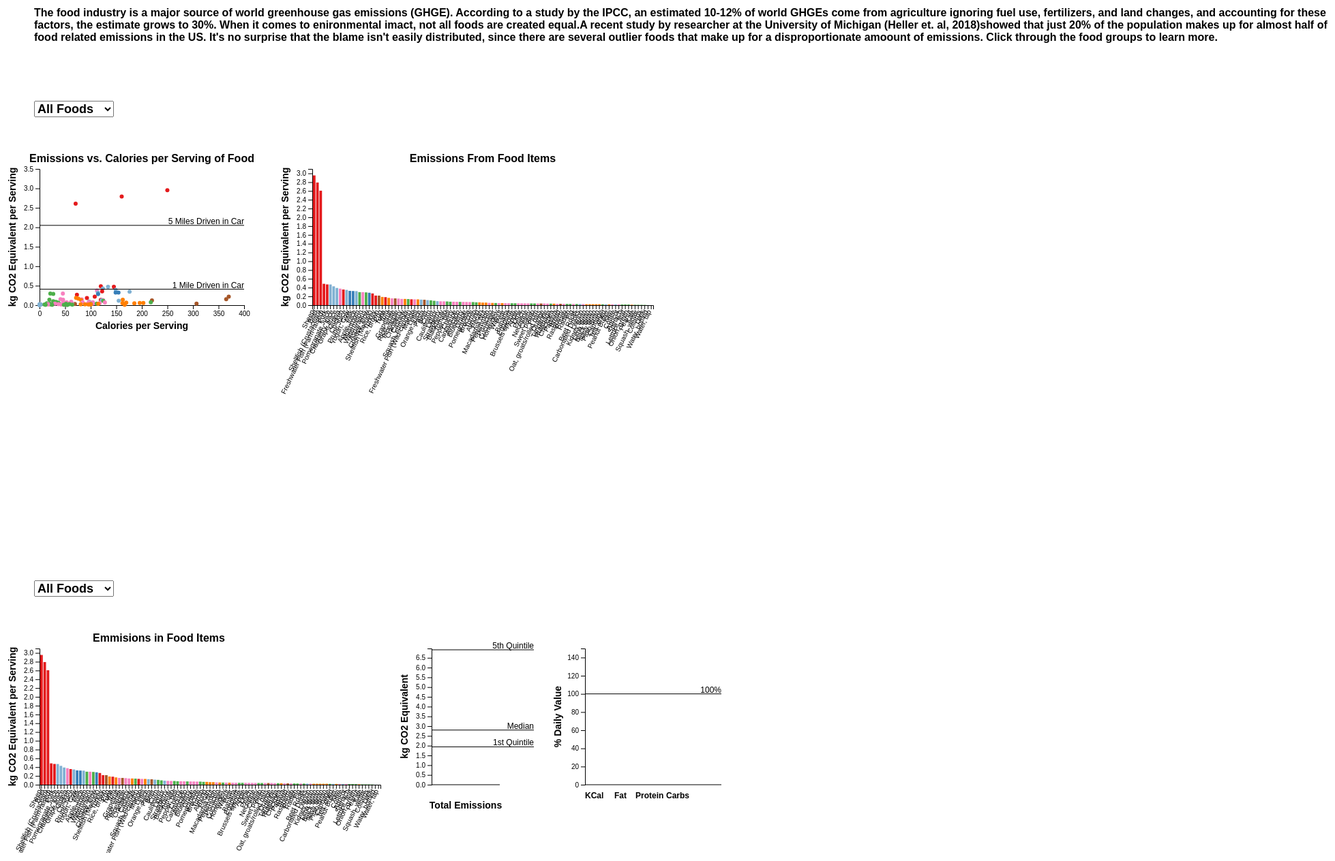
D3 v5 page, settled after 480 driven frames (8 s of simulated time); the page loaded 1 data file(s).


// ── js/scripts4.js
var bodyText = "The food industry is a major source of world greenhouse gas emissions (GHGE). " +
"According to a study by the IPCC, an estimated 10-12% of world GHGEs come from " +
"agriculture ignoring fuel use, fertilizers, and land changes, and accounting for these factors, "+
"the estimate grows to 30%. When it comes to enironmental imact, not all foods are created equal."+
"A recent study by researcher at the University of Michigan (Heller et. al, 2018)" +
"showed that just 20% of the population makes up for almost half of food related emissions in the "+
"US. It's no surprise that the blame isn't easily distributed, since there are several outlier foods "+
"that make up for a disproportionate amoount of emissions. Click through the food groups to learn more."
//Load data
d3.csv("/data/filtered_finalProjectDataset.csv", parseInputRow).then(loadData);

//Parse CSV rows and returns array of objects with the specified fields.
function parseInputRow (d) {
    return {
       name : d.FCID_Desc,
       portion_desc : d. Portion_description,
       ghge_portion : +d.kgCO2perPortion,
       kcal_portion : +d.kcalPortion,
       protein_portion : +d.proteinPortion,
       carb_portion : +d.carbsPortion,
       fat_portion : +d.fatPortion,
       sugar_portion : +d.sugarPortion,
       fruit : +d.Fruit,
       veg : +d.Veg,
       meat : +d.Meat,
       dairy : +d.Dairy,
       grain : +d.Grain,
       protein : +d.Protein,
       oil : +d.Oil,
       beverage : +d.Beverage
   };
};

//Callback for d3.csv (all data related tasks go here)
function loadData(loadedData){
   var csvData = loadedData
   csvData.forEach(function(d) {
                     if (d.fruit > 0) {d.color = color = "#f781bf"
                   } else if (d.veg > 0) {d.color = color = "#4daf4a"
                     } else if (d.dairy > 0) {d.color = color = "#377eb8"
                     } else if (d.meat > 0) {d.color = color = "#e41a1c"
                   } else if (d.grain > 0) {d.color = color = "#a65628"
                     } else if (d.oil> 0) {d.color = color = "#ffff33"
                     } else if (d.protein> 0) {d.color = color = "#ff7f00"
                     } else if (d.bevarage> 0) {d.color = color = "#a65628"
                   } else {d.color = "#80b1d3"}
                   d.num_servings = 0;
                   })
   generateVis(csvData);
};

//Generate visualization using parsed data from CSV (array of objects)
function generateVis(csvData){
  let titleOffset = 10;
  let axisOffset = 35;
  let refAnnotationOffset = 2;
  let plotMargin1 = 100;
  let plotWidth1 = 300; //500;
  let plotHeight1 = 200; //500;
  let plotMargin2 = 100;
  let plotWidth2 = 500; //500;
  let plotHeight2 = plotHeight1; //500;

  var svg0 = d3.select('#intro').append('svg')
                .attr("width", 2000)
                .attr("height", 150)
  var txtGroup = svg0.append('g')

  // var intro = svg0.append("text")
  //                 .text(/text/intro.txt)
  var svg1 = d3.select('#plot1div').append('svg')
                .attr("width", 2000)
                .attr("height", 700)//"height", plotHeight1+2*plotMargin1)
    // .attr('width', plotWidth1 + plotMargin1*2)
    // .attr('height', plotHeight1 + plotMargin1*2);

  let plot1 = svg1.append('g')
                 .attr('transform', `translate(${plotMargin1}, ${plotMargin1})`);
  let xScale = d3.scaleLinear()
                 .domain([0,400])
                 .range([0, plotWidth1]);
  let yScale = d3.scaleLinear()
                .domain([0,3.5])
                .range([plotHeight1, 0]);
  let xAxis1 = plot1.append('g')
                  .attr('transform', `translate(0, ${plotHeight1})`)
                  .call(d3.axisBottom(xScale));
  let yAxis1 = plot1.append('g')
                  .call(d3.axisLeft(yScale));

  let plot1title = plot1.append("text")
                        .attr("class", "plotTitle")
                        .attr("text-anchor", "middle")
                        .attr("x", plotWidth1/2)
                        .attr("y", -titleOffset)
                        .text("Emissions vs. Calories per Serving of Food")
  let plot1xlab = plot1.append("text")
                        .attr("class", "axisLabel")
                        .attr("text-anchor", "middle")
                        .attr("x", plotWidth1/2)
                        .attr("y", plotHeight1 + axisOffset)
                        .text("Calories per Serving")
  let plot1ylab = plot1.append("text")
                        .attr("transform", "rotate(-90)")
                        .attr("class", "axisLabel")
                        .attr("text-anchor", "middle")
                        .attr("x", -plotHeight1/2)
                        .attr("y",-axisOffset)
                        .text("kg CO2 Equivalent per Serving")
  let innerPlotGroup1 = plot1.append('g');
  let outerPlotGroup1 = plot1.append('g');
  let ref1 = outerPlotGroup1.append("line")
                            .attr("class", "refLine")
                            .attr("width", plotWidth1)
                            .attr("x1", 0)
                            .attr("x2", plotWidth1)
                            .attr("y1", yScale(0.41))
                            .attr("y2", yScale(0.41))
  let ref1text = plot1.append("text")
                        .attr("class", "refAnnotation")
                        .attr("text-anchor", "end")
                        .attr("x", plotWidth1)
                        .attr("y", yScale(0.41) - refAnnotationOffset)
                        .text("1 Mile Driven in Car")
    let ref2 = outerPlotGroup1.append("line")
                              .attr("class", "refLine")
                              .attr("width", plotWidth1)
                              .attr("x1", 0)
                              .attr("x2", plotWidth1)
                              .attr("y1", yScale(5*0.41))
                              .attr("y2", yScale(5*0.41))
    let ref2text = plot1.append("text")
                          .attr("class", "refAnnotation")
                          .attr("text-anchor", "end")
                          .attr("x", plotWidth1)
                          .attr("y", yScale(5*0.41) - refAnnotationOffset)
                          .text("5 Miles Driven in Car")



  var categories = ["All Foods","Meat", "Protein", "Beverage" ,"Dairy","Fruits", "Vegetables", "Grains"];
  // Add an SVG element to the DOM

//   var svg2 = d3.select('#plot2div').append('svg')
//               .attr('width', plotWidth2 + plotMargin2*2)
//               .attr('height', plotHeight2 + plotMargin2*2);
// var tooldesc = svg2.append('g')
// tooldesc.append("text").text("hello").attr("class", "description")
  // let plot2 = svg2.append('g')
  //                .attr('transform', `translate(${plotMargin2}, ${plotMargin2})`);
  let plot2 = svg1.append('g')
                 .attr('transform', `translate(${plotMargin2+plotMargin1+plotWidth1}, ${plotMargin2})`);
 let plot2title = plot2.append("text")
                         .attr("class", "plotTitle")
                         .attr("text-anchor", "middle")
                         .attr("x", plotWidth2/2)
                         .attr("y", -titleOffset)
                         .text("Emissions From Food Items")
   let plot2ylab = plot2.append("text")
                         .attr("transform", "rotate(-90)")
                         .attr("class", "axisLabel")
                         .attr("text-anchor", "middle")
                         .attr("x", -plotHeight2/2)
                         .attr("y",-axisOffset)
                         .text("kg CO2 Equivalent per Serving")
   let innerPlotGroup2 = plot2.append('g');
   let outerPlotGroup2 = plot2.append('g');

   let dataSortedByGHGE = csvData.sort(function(x, y){
      return d3.descending(x.ghge_portion, y.ghge_portion);
   });

   let xScale2 = d3.scaleBand()
       .range([0, plotWidth2])
       .domain([0,1])//domain(dataSortedByGHGE.map(function(d){ return d.name; }))
       .padding(0.2)

    let yScale2 = d3.scaleLinear()
                  .domain([0,3.5])
                  .range([plotHeight2, 0]);
    let x_axis2 = d3.axisBottom().scale(xScale2);
    let xAxis2 = plot2.append('g')
                     .attr("class", "xaxis")
                    .attr('transform', `translate(0, ${plotHeight2})`)
                    .call(x_axis2)
                    .selectAll("text")
                 .style("text-anchor", "end")
                 .attr("transform", "rotate(-90)");

    let y_axis2 = d3.axisLeft().scale(yScale2)
    let yAxis2 = plot2.append('g')
                    .attr("class", "yaxis")
                    .call(d3.axisLeft(yScale2));

  var dropdown = d3.select('#plot2dropdown').append("select")
                   .attr("class", "dropdown")
                   .attr("id", "dropdownCategory")
                   .on("change", function () {
                                 var cat = document.getElementById("dropdownCategory").value;
                                  var filteredData = filterByGroup(csvData, cat)
                                  return updateFoodGroup(filteredData, plot2);})

                                  addCircles(csvData, innerPlotGroup1, "plot1AllCircles", xScale, yScale);
                                  updateCircleColors(csvData)


    dropdown.selectAll("option")
                     .data(categories)
                     .enter()
                     .append("option")
                     .text(function(d){return d})

   plotDat(csvData, plot2, 1)
   updateFoodGroup(csvData, plot2)

///////////////////////////////////////////////

///////////////////////////////////////////////
  var plotWidth3 = 0.7*plotWidth2;//100
  var plotHeight3 = plotHeight2;//200
  var plotMargin3 = plotMargin1;
  var svg3 = d3.select('#plot3div').append('svg')
                .attr("width", 2000)
                .attr("height", plotHeight3+2*plotMargin1)
  let plot3 = svg3.append('g')
                 .attr('transform', `translate(${plotMargin3}, ${plotMargin3})`);
 let plot3title = plot3.append("text")
                         .attr("class", "plotTitle")
                         .attr("text-anchor", "middle")
                         .attr("x", plotWidth3/2)
                         .attr("y", -titleOffset)
                         .text("Emmisions in Food Items")
   let plot3ylab = plot3.append("text")
                         .attr("transform", "rotate(-90)")
                         .attr("class", "axisLabel")
                         .attr("text-anchor", "middle")
                         .attr("x", -plotHeight3/2)
                         .attr("y",-axisOffset)
                         .text("kg CO2 Equivalent per Serving")
   let innerPlotGroup3 = plot3.append('g');
   let outerPlotGroup3 = plot3.append('g');
   let xScale3 = d3.scaleLinear()
                  .domain([0,400])
                  .range([0, plotWidth3]);
   let yScale3 = d3.scaleLinear()
                 .domain([0,3.5])
                 .range([plotHeight3, 0]);
   let xAxis3 = plot3.append('g')
                   .attr('transform', `translate(0, ${plotHeight3})`)
                   .attr("class", "xaxis")
                   .call(d3.axisBottom(xScale3));
   let yAxis3 = plot3.append('g')
                    .attr("class", "yaxis")
                   .call(d3.axisLeft(yScale3));
   var dropdown3 = d3.select('#plot3dropdown').append("select")
                    .attr("class", "dropdown")
                    .attr("id", "dropdownCategory3")
                    .on("change", function () {
                                  var cat = document.getElementById("dropdownCategory3").value;
                                   var filteredData = filterByGroup(csvData, cat)
                                   return plotDat(filteredData, plot3, 0);})

   var svg6 = d3.select('#plot6div').append('svg')
                 .attr("width", 2000)
                 .attr("height", plotHeight3+2*plotMargin1)
   let plate = svg6.append('g')
   let plateList = plate.append("ul")
   let servings = [];
   let plateLabels = [];
   let plateX = plotMargin3//plotWidth3+plotMargin3*2;
   let plateY = 20//plotHeight3+100//20;

   dropdown3.selectAll("option")
                    .data(categories)
                    .enter()
                    .append("option")
                    .text(function(d){return d})
  plotDat(csvData, plot3, 0)



  ///////////////////////////////////////////////////////

  //////////////////////////////////////////////
    var plotWidth4 = 100
    var plotHeight4 = plotHeight2;//200
    var plotMargin4 = plotMargin1;
    // var svg3 = d3.select('#plot3div').append('svg')
    //               .attr("width", 2000)
    //               .attr("height", plotHeight3+2*plotMargin1)
    let plot4 = svg3.append('g')
                   .attr('transform', `translate(${2*plotMargin3+ 1.5*plotWidth3 - 50}, ${plotMargin3})`);
   // let plot4title = plot4.append("text")
   //                         .attr("class", "plotTitle")
   //                         .attr("text-anchor", "middle")
   //                         .attr("x", plotWidth4/2)
   //                         .attr("y", -titleOffset)
   //                         .text("Total Emissions")
     let plot4ylab = plot4.append("text")
                           .attr("transform", "rotate(-90)")
                           .attr("class", "axisLabel")
                           .attr("text-anchor", "middle")
                           .attr("x", -plotHeight4/2)
                           .attr("y",-axisOffset)
                           .text("kg CO2 Equivalent")
   let plot4xlab = plot4.append("text")
                         .attr("class", "axisLabel")
                         .attr("text-anchor", "middle")
                         .attr("x", plotWidth4/2)
                         .attr("y", plotHeight4 + axisOffset)
                         .text("Total Emissions")
     let innerPlotGroup4 = plot4.append('g');
     let outerPlotGroup4 = plot4.append('g');
     let xScale4 = d3.scaleLinear()
                    .domain([0,1])
                    .range([0, plotWidth4]);

    let q1 = 1.94;
    let med = 2.8;
    let q5 = 6.91;
     let yScale4 = d3.scaleLinear()
                   .domain([0,q5+0.01*q5])
                   .range([plotHeight4, 0]);
     // let xAxis4 = plot4.append('g')
     //                 .attr('transform', `translate(0, ${plotHeight4})`)
     //                 .attr("class", "xaxis")
                     // .call(d3.axisBottom(xScale4));
    let xAxis4 = plot4.append("line")
                      .attr("class", "refLine")
                      .attr("x1", 0)
                      .attr("x2", plotWidth4)
                      .attr("y1", plotHeight4)
                      .attr("y2", plotHeight4)
     let yAxis4 = plot4.append('g')
                     .call(d3.axisLeft(yScale4));


     let runnover = 50;
     let q1_ref = plot4.append("line")
                               .attr("class", "refLine")
                               .attr("width", plotWidth4+runnover)
                               .attr("x1", 0)
                               .attr("x2", plotWidth4+runnover)
                               .attr("y1", yScale4(q1))
                               .attr("y2", yScale4(q1))
     let q1_txt = plot4.append("text")
                           .attr("class", "refAnnotation")
                           .attr("text-anchor", "end")
                           .attr("x", plotWidth4+runnover)
                           .attr("y", yScale4(q1) - refAnnotationOffset)
                           .text("1st Quintile")
   let med_ref = plot4.append("line")
                             .attr("class", "refLine")
                             .attr("width", plotWidth4+runnover)
                             .attr("x1", 0)
                             .attr("x2", plotWidth4+runnover)
                             .attr("y1", yScale4(med))
                             .attr("y2", yScale4(med))
   let med_txt = plot4.append("text")
                         .attr("class", "refAnnotation")
                         .attr("text-anchor", "end")
                         .attr("x", plotWidth4+runnover)
                         .attr("y", yScale4(med) - refAnnotationOffset)
                         .text("Median")
   let q5_ref = plot4.append("line")
                             .attr("class", "refLine")
                             .attr("width", plotWidth4+runnover)
                             .attr("x1", 0)
                             .attr("x2", plotWidth4+runnover)
                             .attr("y1", yScale4(q5))
                             .attr("y2", yScale4(q5))
   let q5_txt = plot4.append("text")
                         .attr("class", "refAnnotation")
                         .attr("text-anchor", "end")
                         .attr("x", plotWidth4+runnover)
                         .attr("y", yScale4(q5) - refAnnotationOffset)
                         .text("5th Quintile")

    ///////////////////////////////////////////////////////

    //////////////////////////////////////////////
      var plotWidth5 = 200
      var barMargin = 2
      let barWidth = plotWidth5/4 - barMargin*8;
      var plotHeight5 = plotHeight2;//200
      var plotMargin5 = plotMargin1;
      // var svg3 = d3.select('#plot3div').append('svg')
      //               .attr("width", 2000)
      //               .attr("height", plotHeight3+2*plotMargin1)
      let plot5 = svg3.append('g')
                     .attr('transform', `translate(${plotWidth3 + plotWidth4 + 450}, ${plotMargin3})`);
     // let plot4title = plot4.append("text")
     //                         .attr("class", "plotTitle")
     //                         .attr("text-anchor", "middle")
     //                         .attr("x", plotWidth4/2)
     //                         .attr("y", -titleOffset)
     //                         .text("Total Emissions")
       let plot5ylab = plot5.append("text")
                             .attr("transform", "rotate(-90)")
                             .attr("class", "axisLabel")
                             .attr("text-anchor", "middle")
                             .attr("x", -plotHeight4/2)
                             .attr("y",-axisOffset)
                             .text("% Daily Value")
     // let plot5xlab = plot4.append("text")
     //                       .attr("class", "axisLabel")
     //                       .attr("text-anchor", "middle")
     //                       .attr("x", plotWidth4/2)
     //                       .attr("y", plotHeight4 + axisOffset)
     //                       .text("Total Emissions")

      let nut_cats = [{name: "Calories"},
      {name: "Fat"}, {name: "Protein"}, {name: "Carbs"}];//Calories", "Fat", "Protein", "Carbohydrates"]
      console.log(nut_cats.map(function(d){ return d.name; }))
       // let xScale5 = d3.scaleLinear()
       //                .domain(nut_cats.map(function(d){ return d; }))
       //                .range([0, plotWidth4]);
       //
       //                // let xAxis5 = plot5.append('g')
       //                //                 .call(d3.axisBottom(xScale5));
       //                let x_axis5 = d3.axisBottom().scale(xScale5);
       //                let xAxis5 = plot5.append('g')
       //                                 .attr("class", "xaxis")
       //                                .attr('transform', `translate(0, ${plotHeight5})`)
       //                                .call(x_axis5)
       //                                .selectAll("text")
       //                             .style("text-anchor", "end")
       //                             .attr("transform", "rotate(-90)");
       let yScale5 = d3.scaleLinear()
                     .domain([0,150])
                     .range([plotHeight4, 0]);


       // let xAxis4 = plot4.append('g')
       //                 .attr('transform', `translate(0, ${plotHeight4})`)
       //                 .attr("class", "xaxis")
                       // .call(d3.axisBottom(xScale4));

      let xAxis5 = plot5.append("line")
                        .attr("class", "refLine")
                        .attr("x1", 0)
                        .attr("x2", plotWidth5)
                        .attr("y1", plotHeight5)
                        .attr("y2", plotHeight5)
      plot5.append("text")
                        .attr("y", plotHeight5+20)
                        .attr("class", "ticks")
                        .text("KCal")

                        plot5.append("text")
                        .attr("x", barWidth+2*barMargin+5)
                        .attr("y", plotHeight5+20)
                        .attr("class", "ticks")
                        .text("Fat")

                        plot5.append("text")
                        .attr("x", 2*(barWidth+2*barMargin) - 2)
                        .attr("y", plotHeight5+20)
                        .attr("class", "ticks")
                        .text("Protein")

                        plot5.append("text")
                        .attr("x", 3*(barWidth+2*barMargin)+5)
                        .attr("y", plotHeight5+20)
                        .attr("class", "ticks")
                        .text("Carbs")

       let yAxis5 = plot5.append('g')
                       .call(d3.axisLeft(yScale5));


       let dv_ref = plot5.append("line")
                                 .attr("class", "refLine")
                                 .attr("width", plotWidth5)
                                 .attr("x1", 0)
                                 .attr("x2", plotWidth5)
                                 .attr("y1", yScale5(100))
                                 .attr("y2", yScale5(100))
       let dv_txt = plot5.append("text")
                             .attr("class", "refAnnotation")
                             .attr("text-anchor", "end")
                             .attr("x", plotWidth5)
                             .attr("y", yScale5(100) - refAnnotationOffset)
                             .text("100%")
      ///////////////////////////////////////////////////////
     //  var plotWidth3 = plotWidth2;//100
     //  var plotHeight3 = plotHeight2;//200
     //  var plotMargin3 = plotMargin1;
     //  var svg3 = d3.select('#plot3div').append('svg')
     //                .attr("width", 2000)
     //                .attr("height", plotHeight3+2*plotMargin1)
     //  let plot3 = svg3.append('g')
     //                 .attr('transform', `translate(${plotMargin3}, ${plotMargin3})`);
     // let plot3title = plot3.append("text")
     //                         .attr("class", "plotTitle")
     //                         .attr("text-anchor", "middle")
     //                         .attr("x", plotWidth3/2)
     //                         .attr("y", -titleOffset)
     //                         .text("Emmisions in Food Items")
     //   let plot3ylab = plot3.append("text")
     //                         .attr("transform", "rotate(-90)")
     //                         .attr("class", "axisLabel")
     //                         .attr("text-anchor", "middle")
     //                         .attr("x", -plotHeight3/2)
     //                         .attr("y",-axisOffset)
     //                         .text("kg CO2 Equivalent per Serving")
     //   let innerPlotGroup3 = plot3.append('g');
     //   let outerPlotGroup3 = plot3.append('g');
     //   let xScale3 = d3.scaleLinear()
     //                  .domain([0,400])
     //                  .range([0, plotWidth3]);
     //   let yScale3 = d3.scaleLinear()
     //                 .domain([0,3.5])
     //                 .range([plotHeight3, 0]);
     //   let xAxis3 = plot3.append('g')
     //                   .attr('transform', `translate(0, ${plotHeight3})`)
     //                   .attr("class", "xaxis")
     //                   .call(d3.axisBottom(xScale3));
     //   let yAxis3 = plot3.append('g')
     //                    .attr("class", "yaxis")
     //                   .call(d3.axisLeft(yScale3));
     //   var dropdown3 = d3.select('#plot3dropdown').append("select")
     //                    .attr("class", "dropdown")
     //                    .attr("id", "dropdownCategory3")
     //                    .on("change", function () {
     //                                  var cat = document.getElementById("dropdownCategory3").value;
     //                                   var filteredData = filterByGroup(csvData, cat)
     //                                   return plotDat(filteredData, plot3, 0);})
     //
     //   let plate = svg3.append('g')
     //   let plateList = plate.append("ul")
     //   let servings = [];
     //   let plateLabels = [];
     //   let plateX = 500;
     //   let plateY = 20;
     //
     //   dropdown3.selectAll("option")
     //                    .data(categories)
     //                    .enter()
     //                    .append("option")
     //                    .text(function(d){return d})
     //  plotDat(csvData, plot3, 0)

      ////////////////////////////////////////////////

updateText(bodyText)

function updateText(words){




  // var words = txtGroup.append("text")
  //                     .attr("x", 20)
  //                     .attr("y", 20)
  //                     .text(intro)

 var words = d3.select("#intro").selectAll("p")
                .text(words)
  // svg0.selectAll("text").append("text")
  //     .attr("class", "description")
  //     .text(intro)
      //  .data(intro)
      // .enter
}
  //Add circles to plot1
  function addCircles(filteredPoints, plot, circleClass, xScale, yScale) {
      var circles = plot.selectAll("circle")
                        .data(filteredPoints, function(d){return d.name})

     circles.enter().append("circle")
            .merge(circles)
            .attr("class", circleClass)
            .attr("fill", function(d) {return d.color;})
            .attr("cx", function (d) {return xScale(d.kcal_portion);})
            .attr("cy", function (d) {return yScale(d.ghge_portion);})
     circles.exit().remove();


  };

function addToPlate(a) {
  var name = d3.select(a).datum().name;
  // console.log(csvData)
  csvData = addServing(csvData, name)
  // console.log(csvData)
  var filteredPoints = filterByServings(csvData)
  var dataPoint = filterByName(csvData, name);

  var yPos = plateY + 15*filteredPoints.length;

  var items = plate.selectAll("text")
                   .data(filteredPoints, function(d){return d.name})
                   .attr("class", "plateText")
                   .text(function(d){return d.num_servings + "X " + d.name + ", " + d.portion_desc})
                   .on("click", function(d){removeServing(csvData, d3.select(this).datum().name)
                                              filteredData = filterByServings(csvData)
                                              if (d3.select(this).datum().num_servings == 0){
                                              d3.select(this).remove();}
                                              else {plate.selectAll("text")
                                                               .data(filteredData, function(d){return d.name})
                                                               .attr("class", "plateText")
                                                               .text(function(d){return d.num_servings + "X " + d.name + ", " + d.portion_desc})}
                                              updateBars()})
                   // .on("click", function(d){  d3.select(this).moveToFront();})

                   items.enter()
                   .append("text")
                   .attr("class", "plateText")
                   .attr("x", plateX)
                   .attr("y", yPos)
                   .text(function(d){return d.num_servings + "X " + d.name + ", " + d.portion_desc})
                   .on("click", function(d){  d3.select(this).remove();
                                              removeServing(csvData, d3.select(this).datum().name)
                                              filteredData = filterByServings(csvData)
                                              updateBars()})
                   // .on("click", function(d){  d3.select(this).moveToFront();})
  // console.log(dat)

  console.log(filteredPoints)
  // console.log(yScale5(nut_dat.kcal))

updateBars()

function updateBars (){
  var nut_dat = namearray(filteredPoints)
  var bars4 = plot4.selectAll("rect")
                  .data(nut_dat)
                  .attr("x", xScale4(0.5) - 0.5*barWidth)
                  .attr('y', function (d) {return yScale4(d.ghge);}) //(s) => yScale(s.ghge_portion))
                  .attr('height', function (d) {return plotHeight4 - yScale4(d.ghge);})
                  .attr("width", barWidth)
                  .attr("fill", function(d){if (d.ghge > med){ return "red"} else {return "black"}})

      bars4
      .enter().append("rect")
      .attr("x", xScale4(0.5) - 0.5*barWidth)
      .attr('y', function (d) {return yScale4(d.ghge);}) //(s) => yScale(s.ghge_portion))
      .attr('height', function (d) {return plotHeight4 - yScale4(d.ghge);})
      .attr("width", barWidth)
      .attr("fill", function(d){if (d.ghge > med){ return "red"} else {return "black"}})

      var kcalBars = plot5.selectAll(".kcal")
                      .data(nut_dat)
                      .attr("class", "kcal")
                      .attr("x", barMargin)//xScale5(0.25) - 0.5*(barWidth+2*barMargin))
                      .attr('y', function (d) {return yScale5(d.kcal);}) //(s) => yScale(s.ghge_portion))
                      .attr('height', function (d) {return plotHeight5 - yScale5(d.kcal);})
                      .attr("width", barWidth)
                      .attr("fill", function(d){if (d.kcal > 100){ return "red"} else {return "black"}})
                      // .on("mouseover",	function(){}})
          kcalBars
          .enter().append("rect")
          .attr("class", "kcal")
          .attr("x", barMargin)//xScale5(0.25) - 0.5*(barWidth+2*barMargin))
          .attr('y', function (d) {return yScale5(d.kcal);}) //(s) => yScale(s.ghge_portion))
          .attr('height', function (d) {return plotHeight5 - yScale5(d.kcal);})
          .attr("width", barWidth)
          .attr("fill", function(d){if (d.kcal > 100){ return "red"} else {return "black"}})

          var fatBars = plot5.selectAll(".fat")
                          .data(nut_dat)
                          .attr("class", "fat")
                          .attr("x", 2*barMargin+barWidth)//xScale5(0.5) - 0.5*(barWidth+2*barMargin))
                          .attr('y', function (d) {return yScale5(d.fat);}) //(s) => yScale(s.ghge_portion))
                          .attr('height', function (d) {return plotHeight5 - yScale5(d.fat);})
                          .attr("width", barWidth)
                          .attr("fill", function(d){if (d.fat > 100){ return "red"} else {return "black"}})


              fatBars
              .enter().append("rect")
              .attr("class", "fat")
              .attr("x", 2*barMargin+barWidth)//xScale5(0.5) - 0.5*(barWidth+2*barMargin))
              .attr('y', function (d) {return yScale5(d.fat);}) //(s) => yScale(s.ghge_portion))
              .attr('height', function (d) {return plotHeight5 - yScale5(d.fat);})
              .attr("width", barWidth)
              .attr("fill", function(d){if (d.fat > 100){ return "red"} else {return "black"}})

  var proteinBars = plot5.selectAll(".protein")
                  .data(nut_dat)
                  .attr("class", "protein")
                  .attr("x", 4*barMargin+2*barWidth)//xScale5(0.75) - 0.5*(barWidth+2*barMargin))
                  .attr('y', function (d) {return yScale5(d.protein);}) //(s) => yScale(s.ghge_portion))
                  .attr('height', function (d) {return plotHeight5 - yScale5(d.protein);})
                  .attr("width", barWidth)
                  .attr("fill", function(d){if (d.protein > 100){ return "red"} else {return "black"}})


      proteinBars
      .enter().append("rect")
      .attr("class", "protein")
      .attr("x", 4*barMargin+2*barWidth)//xScale5(0.75) - 0.5*(barWidth+2*barMargin))
      .attr('y', function (d) {return yScale5(d.protein);}) //(s) => yScale(s.ghge_portion))
      .attr('height', function (d) {return plotHeight5 - yScale5(d.protein);})
      .attr("width", barWidth)
      .attr("fill", function(d){if (d.protein > 100){ return "red"} else {return "black"}})

      var carbBars = plot5.selectAll(".carb")
                      .data(nut_dat)
                      .attr("class", "carb")
                      .attr("x", 6*barMargin+3*barWidth)//xScale5(1) - 0.5*(barWidth+2*barMargin))
                      .attr('y', function (d) {return yScale5(d.carb);}) //(s) => yScale(s.ghge_portion))
                      .attr('height', function (d) {return plotHeight5 - yScale5(d.carb);})
                      .attr("width", barWidth)
                      .attr("fill", function(d){if (d.carb > 100){ return "red"} else {return "black"}})


          carbBars
          .enter().append("rect")
          .attr("class", "carb")
          .attr("x", 6*barMargin+3*barWidth)//xScale5(1) - 0.5*(barWidth+2*barMargin))
          .attr('y', function (d) {return yScale5(d.carb);}) //(s) => yScale(s.ghge_portion))
          .attr('height', function (d) {return plotHeight5 - yScale5(d.carb);})
          .attr("width", barWidth)
          .attr("fill", function(d){if (d.carb > 100){ return "red"} else {return "black"}})
}

  function namearray(dat){
    out = {ghge: 0,
           kcal: 0,
           fat: 0,
           protein: 0,
           carb: 0};
    dat.forEach(function(d){
      out.ghge += d.num_servings*d.ghge_portion //push(d.name)
      out.kcal += 100*d.num_servings*d.kcal_portion/2000
      out.fat += 100*d.num_servings*d.fat_portion/70
      out.protein += 100*d.num_servings*d.protein_portion/50
      out.carb += 100*d.num_servings*d.carb_portion/320
    })
    return [out];
  }

  // var items = plateList.selectAll("li")
  //                      .data(dataPoint)
  //                      .enter()
  //                      .append("li")
  //                      .text(function(d){return d.name;});
}
  // function addToPlate(a) {
  // // csvData.forEach(function(d){console.log(d.name)})
  //   // plate.selectAll("text").data().forEach(function(d){console.log(d.name)})
  //   plateY = plateY + 15
  //   var portion = d3.select(a).datum().portion_desc;
  //
  //
  //   // console.log(servings.toString() + "X " + plateItems)
  //   // var plateStuff = [servings.toString() + "X " + plateItems]; //{names: plateItems, servings: servings.toString()}
  //   // plateStuff.names = plateItems
  //   // plateStuff.servings = servings.toString()
  //   var name = d3.select(a).datum().name;
  //   var dataPoint = filterByName(csvData, name);
  //   var dat = plate.selectAll("text").data();
  //
  //   var plateItems = namearray(dat);
  //   var ind = plateItems.indexOf(item)
  //   if (ind < 0){
  //     servings.push(1)
  //   } else {
  //     servings[ind] = servings[ind] + 1
  //     plateLabels[ind] = servings[ind].toString() + "X " + plateItems[ind]
  //   }
  //
  //   console.log(namearray(dat))
  //   var items = plate.selectAll("text")
  //        .data(dataPoint, function(d){return d.name})
  //        // .attr("x", plateX)
  //        // .attr("y", plateY)
  //        // .text(function(d){return d.name})
  //
  //        items.enter()
  //        .append("text")
  //        .attr("x", plateX)
  //        .attr("y", plateY)
  //        .text(function(d){return d.name})
  //
  //        // items.enter()
  //        // .append("text")
  //        // .attr("x", plateX)
  //        // .attr("y", plateY)
  //        // .text(function(d){return d.name})
  //       function namearray(dat){
  //         out = [];
  //         dat.forEach(function(d){
  //           out.push(d.name)
  //         })
  //         return out;
  //       }
  // }

  function tooltip(a, plot, plot2, updateScatter){
    //   if (stage == 0) {
      if (updateScatter > 0){
      displayName(a, plot);
    }

      highlightBar(a, plot2);
  }

  // Highights circle with stroke and display tooltip
  function displayName (a, plot) {
    // var xPos = a.cx.animVal.value;
    // var yPos = a.cy.animVal.value;
    var xPos = xScale(d3.select(a).datum().kcal_portion);
    var yPos = yScale(d3.select(a).datum().ghge_portion);
    var name = d3.select(a).datum().name;
    var dataPoint = filterByName(csvData, name);
    var portion = d3.select(a).datum().portion_desc;
    // var highlightedPoint = d3.select(a)
    //                          .attr("r", 4)
    //                          .style("stroke", "black")
    //                          .style("stroke-width", "2");

   c = plot1.selectAll("circle")
             .data(dataPoint, function(d){return d.name})
             .attr("class", "highlight")
             .style("stroke", "black")
             .style("stroke-width", "2");
             c.enter()
             .attr("class", "highlight")
             .attr("r", 4)
             .style("stroke", "black")
             .style("stroke-width", "2");

             c.exit()
             .attr("r", 4)
             .style("opacity", 0.4)

    plot.append("text")
                   .attr("x", xPos - 4)
                   .attr("y", yPos - 22)
                   .attr("class", "annotations")
                   .text(name);
   plot.append("text")
                  .attr("x", xPos - 4)
                  .attr("y", yPos - 8)
                  .attr("class", "annotations")
                  .text(portion);
 };

 function highlightBar(a, plot){
   var xPos2 = xScale2(d3.select(a).datum().name);
   var yPos2 = yScale2(d3.select(a).datum().ghge_portion);
   var name = d3.select(a).datum().name;
   var dataPoint = filterByName(csvData, name);
   var portion = d3.select(a).datum().portion_desc;
   var b = plot.selectAll("rect")
                  .data(dataPoint, function(d){return d.name})
                  .attr("class", "highlight")
                  .style("stroke", "black")
                  .style("stroke-width", "1");
      b.enter()
      .attr("class", "highlight")
      .style("stroke", "black")
      .style("stroke-width", "1");
      b.exit()
        .style("opacity", 0.4)

      plot.append("text")
                     .attr("x", xPos2 - 4)
                     .attr("y", yPos2 - 22)
                     .attr("class", "annotations")
                     .text(name);
     plot.append("text")
                    .attr("x", xPos2 - 4)
                    .attr("y", yPos2 - 8)
                    .attr("class", "annotations")
                    .text(portion);
  }

 // Undoes the highlighting from displayName (removes stroke and tooltip)
 function undisplay (a, plot1, plot2) {
   // var col = d3.select(a).datum().color
   // d3.select(a)
   //   .attr("r", 2)
   //   .style("stroke-width", "0")
   var bar = plot2.selectAll(".highlight")
                  .style("stroke-width", "0")

  var pt = plot1.selectAll(".highlight")
                 .attr("class", "plot1AllCircles")
              // .attr("fill", col)//.remove();
   plot2.selectAll("rect")
        .style("opacity", 1)

        plot1.selectAll("circle")
              .attr("class", "plot1AllCircles")
              .style("stroke-width", 0)
             .style("opacity", 1)
   plot1.selectAll(".annotations").remove();
   plot2.selectAll(".annotations").remove();
 }

function updateFoodGroup(filteredData, plot) {
  plotDat(filteredData, plot, 1)
  updateCircleColors(filteredData)
  updateText(bodyText)
}

function updateCircleColors(filteredData){
  var circles = plot1.selectAll("circle")
                    .data(filteredData, function(d){return d.name})
                    .attr("fill", function(d){return d.color})
                    .moveToFront()

                    circles.enter()
                    .attr("cx", function (d) {return xScale(d.kcal_portion);})
                    .attr("cy", function (d) {return yScale(d.ghge_portion);})
                            .attr("fill", function(d){return d.color})
                            .moveToFront()

                    circles.exit()
                    .attr("fill", "gray")

                    circles
                    .on("mouseover",	function(){var el = this;
                                                if (d3.select(this).attr("fill") !== "gray"){
                                                d3.select(this).moveToFront();
                                                return tooltip(el, plot1, plot2, 1)
                                                  // return displayName(el, plot1)
                                                }})
                    .on("mouseout", function(){var el = this;
                                                return undisplay(el, plot1, plot2)
                                              })

  }
  function plotDat(csvData, plot2, updateScatter){

    dataSortedByGHGE = csvData.sort(function(x, y){
       return d3.descending(x.ghge_portion, y.ghge_portion);
    });

    xScale2.domain(dataSortedByGHGE.map(function(d){ return d.name; }))
    var xAxis = d3.axisBottom().scale(xScale2);
    plot2.selectAll(".xaxis")
        // .transition()
        .call(x_axis2)
        .selectAll("text")
          .style("text-anchor", "end")
          .attr("dx", "-.8em")
          .attr("dy", "-0.5em")
          .attr("transform", "rotate(-65)");

  var maxY = d3.max(dataSortedByGHGE, function (d) { return d.ghge_portion; });
  yScale2.domain([0, maxY + 0.05*maxY])
  let y_axis2 = d3.axisLeft().scale(yScale2)
  plot2.selectAll(".yaxis")
      .transition()
      .call(y_axis2)


     let bars = plot2.selectAll("rect")
     .data(dataSortedByGHGE, function(d){return d.name})
     .attr("fill", function(d){return d.color})
     .attr('x', function(d){ return xScale2(d.name); })
     .attr('y', function (d) {return yScale2(d.ghge_portion);}) //(s) => yScale(s.ghge_portion))
     .attr('height', function (d) {return plotHeight2 - yScale2(d.ghge_portion);})
     .attr('width', xScale2.bandwidth())
     .on("mouseover",	function(){var el = this;
                                  return tooltip(el, plot1, plot2, updateScatter)})
                                  // return highlightBar(el)})
     .on("mouseout", function(){var el = this;
                                 return undisplay(el, plot1, plot2)
                               })
      .on("click", function(){var el = this;
                                   return addToPlate(el)})


     bars.enter().append("rect")
     .attr("fill", function(d){return d.color})
     .attr('x', function(d){ return xScale2(d.name); })
     .attr('y', function (d) {return yScale2(d.ghge_portion);}) //(s) => yScale(s.ghge_portion))
     .attr('height', function (d) {return plotHeight2 - yScale2(d.ghge_portion);})
     .attr('width', xScale2.bandwidth())
     .on("mouseover",	function(){var el = this;
                                  return tooltip(el, plot1, plot2, updateScatter)})
     .on("mouseout", function(){var el = this;
                                 return undisplay(el, plot1, plot2)
                               })
     .on("click", function(){var el = this;
                                  return addToPlate(el)})

     bars.exit().remove();

  }


};

//////////////////////////////////////////////////////////////////////////
//Utility Functions
/////////////////////////////////////////////////////////////////////////

//Move element to front
//https://gist.github.com/trtg/3922684
  d3.selection.prototype.moveToFront = function() {
    return this.each(function(){
      this.parentNode.appendChild(this);
    });
  };

// Filter data to only return data with a score above minimumScore
function filterNames(data, str) {
    var filteredPoints = data.filter(function (d) {
      data.forEach(function(d) {
                         d.contains = d.name.toUpperCase().indexOf(str.toUpperCase());
                      })
        return d.contains > -1
    });
    return filteredPoints;
};

function filterByServings(data) {
    var filteredPoints = data.filter(function (d) {
      return d.num_servings > 0
    });
    return filteredPoints;
};

function addServing(data, name) {
  data.forEach(function(d){
    if (d.name.toUpperCase() == name.toUpperCase()) {
      d.num_servings = d.num_servings + 1;
    }
  })
  return data;
}

function removeServing(data, name) {
  data.forEach(function(d){
    if (d.name.toUpperCase() == name.toUpperCase()) {
      d.num_servings = d.num_servings - 1;
    }
  })
  return data;
}

// Filter data to only return data with a score above minimumScore
function filterByGroup(data, cat) {
    var filteredPoints = data.filter(function (d) {
      if (cat.toUpperCase() == "FRUITS") {
        bodyText = "When it comes to fruits, there are a few outliers that are "+
        "much more carbon intensive than alternatives. Choose apples or oranges "+
        "instead of guava or watermelon."
        return d.fruit > 0
      } else if ( cat.toUpperCase() == "VEGETABLES") {
        bodyText = "Like the fruits, vegegables are relatively low on emissions "+
        "already. Leafy greens are the best option for a low-carbon diet."
        return d.veg > 0
      } else if (cat.toUpperCase() == "DAIRY") {
        bodyText = "While dairy products aren't as carbon intensive as meats, " +
        "GHGE from dairy can still add up fast. A serving of milk, cheese, or yogurt "+
        "equates to almost 1 mile of driving in an average car."
        return d.dairy > 0
      } else if (cat.toUpperCase() == "MEAT") {
        bodyText = "Meats are the largest contributer to greenhouse gas emissions. " +
        "Just a single serving of lamb, beef, or crustacean (e.g. lobster, shrimp) is "+
        "the GHGE equivalent of driving over 5 miles in an average car today. "
        "Fortunately, there is a wide spread in the amount of GHGE per serving between "+
        "different options. Choose turkey instead of beef, and you cut your emissions by almost "+
        "a factor of 10."
      return d.meat > 0
      } else if (cat.toUpperCase() == "PROTEIN") {
        bodyText = "Looking beyond meats to other sources of protein means "+
        "tremendous opportunity to cut down on GHGE. Plant based proteins like "+
        "nuts and beans are generally much lower in emissions than meats."

        return d.protein > 0
      } else if (cat.toUpperCase() == "BEVERAGE") {
        bodyText = "Beverages are relatively high in emissions compared to other "+
        "food groups. Choose water, coffee, or tea instead of highly processed "
        +"fruit juices or milk if you want to lower your carbon impact."
        return d.beverage > 0
      } else if (cat.toUpperCase() == "GRAINS") {
        bodyText = "Grains are very low on emissions compared to their calorie density. "+
        "These probably won't be the make or break in your diet choices with respect to emissions."
        return d.grain > 0
      } else {
        bodyText = "The food industry is a major source of world greenhouse gas emissions (GHGE). " +
        "According to a study by the IPCC, an estimated 10-12% of world GHGEs come from " +
        "agriculture ignoring fuel use, fertilizers, and land changes, and accounting for these factors, "+
        "the estimate grows to 30%. When it comes to enironmental imact, not all foods are created equal."+
        "A recent study by researcher at the University of Michigan (Heller et. al, 2018)" +
        "showed that just 20% of the population makes up for almost half of food related emissions in the "+
        "US. It's no surprise that the blame isn't easily distributed, since there are several outlier foods "+
        "that make up for a disproportionate amoount of emissions. Click through the food groups to learn more."
        return d}
    });
    return filteredPoints;
};

// Filter data to only return data with a score above minimumScore
function filterByName(data, name) {
    var filteredPoints = data.filter(function (d) {
      return d.name.toUpperCase() == name.toUpperCase()
    });
    return filteredPoints;
};
//Search with dropdown autofill
//   //For dropdown code: https://bl.ocks.org/ProQuestionAsker/8382f70af7f4a7355827c6dc4ee8817d
//   var dropdown1 = d3.select("#dropdown1div")
//                     .append("input")
//                     .attr("type", "text")
//                     .attr("id", "myVal")
//                     .on("keyup", filterDropdown);
//
// //List example https://www.w3schools.com/howto/howto_js_filter_lists.asp
// var dropList = d3.select("#dropdown1div")
//                   .append("ul")
//                   .attr("class", "myUL")
//
//
//   function filterDropdown(){
//     substring = document.getElementById("myVal").value
//     data = filterNames(csvData, substring)
//     console.log(data)
//
//     var elements = dropList.selectAll("li")
//             .data(data)
//
//             elements.enter()
//             .append("li")
//             .text(function(d){return d.name;});
//
//             elements.exit().remove();
//
//     console.log(dropList.exit())
//   };


### data: ../data/filtered_finalProjectDataset.csv, 19109 bytes — head not shown